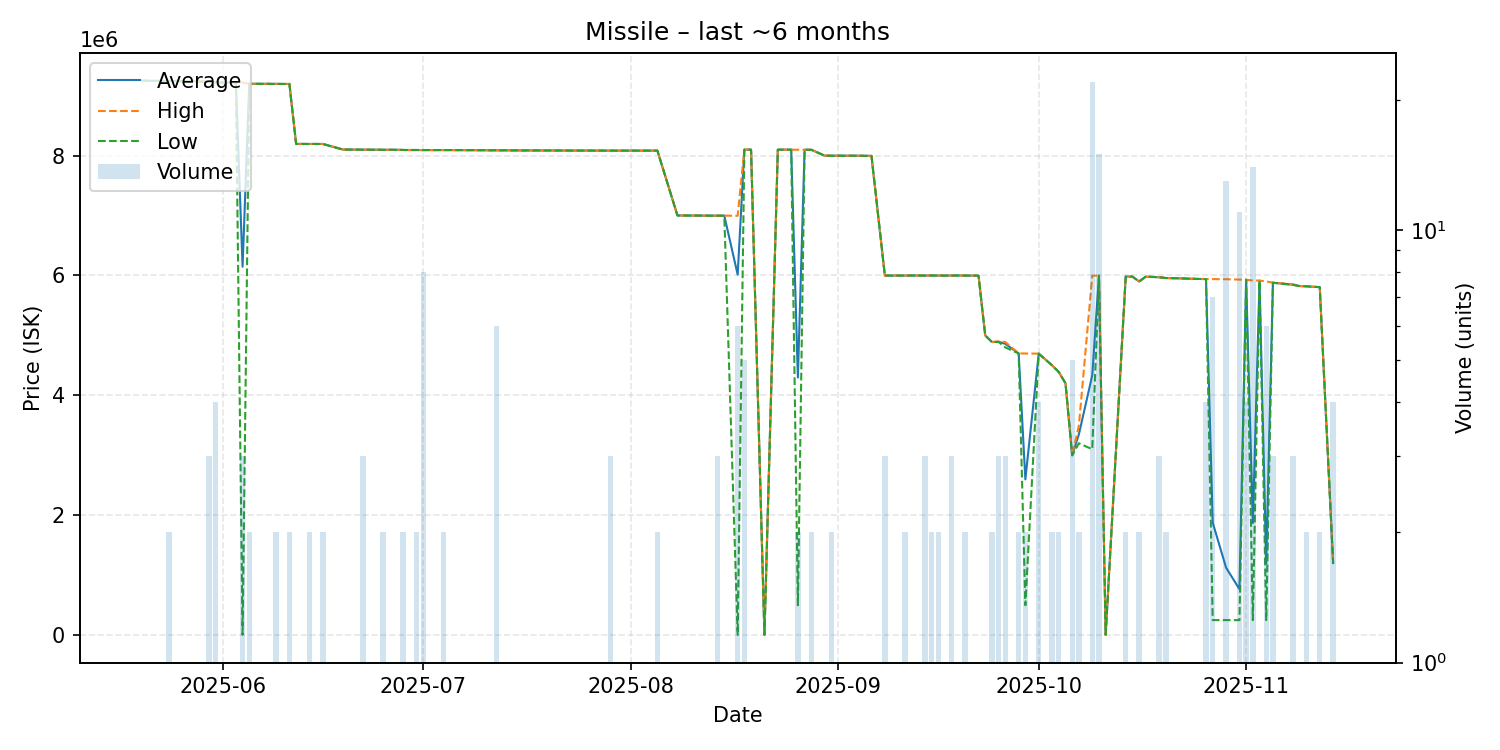

Source data for this figure (header and first rows):
date, average, highest, lowest, order_count, volume
2025-05-20, 9248000, 9248000, 9248000, 1, 1
2025-05-21, 9246000, 9246000, 9246000, 1, 1
2025-05-22, 9245000, 9245000, 9245000, 1, 1
2025-05-23, 9243000, 9243000, 9243000, 1, 1
2025-05-24, 9243000, 9243000, 9243000, 2, 2
2025-05-25, 9242000, 9242000, 9242000, 1, 1
2025-05-30, 9235000, 9238000, 9229000, 2, 3
2025-05-31, 9220000, 9220000, 9220000, 1, 4
2025-06-01, 9218000, 9218000, 9218000, 1, 1
2025-06-02, 9218000, 9218000, 9218000, 1, 1
2025-06-03, 9217000, 9217000, 9217000, 1, 1
2025-06-04, 6146442, 9217000, 5327, 3, 3
2025-06-05, 9197000, 9197000, 9197000, 2, 2
2025-06-06, 9196000, 9196000, 9196000, 1, 1
2025-06-07, 9196000, 9196000, 9196000, 1, 1
2025-06-09, 9195000, 9196000, 9194000, 2, 2
2025-06-10, 9194000, 9194000, 9194000, 1, 1
2025-06-11, 9194000, 9194000, 9194000, 2, 2
2025-06-12, 8194000, 8194000, 8194000, 1, 1
2025-06-14, 8193000, 8193000, 8193000, 2, 2
2025-06-16, 8193000, 8193000, 8193000, 2, 2
2025-06-19, 8100000, 8100000, 8100000, 1, 1
2025-06-22, 8098000, 8098000, 8098000, 3, 3
2025-06-24, 8097000, 8097000, 8097000, 1, 1
2025-06-25, 8096000, 8096000, 8096000, 2, 2
2025-06-26, 8096000, 8096000, 8096000, 1, 1
2025-06-27, 8096000, 8096000, 8096000, 1, 1
2025-06-28, 8093000, 8094000, 8092000, 2, 2
2025-06-29, 8092000, 8092000, 8092000, 1, 1
2025-06-30, 8092500, 8093000, 8092000, 2, 2
2025-07-01, 8091000, 8091000, 8091000, 1, 8
2025-07-03, 8091000, 8091000, 8091000, 1, 1
2025-07-04, 8091000, 8091000, 8091000, 2, 2
2025-07-05, 8091000, 8091000, 8091000, 1, 1
2025-07-09, 8089000, 8089000, 8089000, 1, 1
2025-07-12, 8087000, 8087000, 8087000, 3, 6
2025-07-13, 8087000, 8087000, 8087000, 1, 1
2025-07-16, 8085000, 8085000, 8085000, 1, 1
2025-07-17, 8085000, 8085000, 8085000, 1, 1
2025-07-21, 8084000, 8084000, 8084000, 1, 1
2025-07-23, 8083000, 8083000, 8083000, 1, 1
2025-07-25, 8083000, 8083000, 8083000, 1, 1
2025-07-29, 8082000, 8082000, 8082000, 3, 3
2025-08-01, 8082000, 8082000, 8082000, 1, 1
2025-08-04, 8082000, 8082000, 8082000, 1, 1
2025-08-05, 8082000, 8082000, 8082000, 2, 2
2025-08-08, 7000000, 7000000, 7000000, 1, 1
2025-08-10, 6999000, 6999000, 6999000, 1, 1
2025-08-11, 6999000, 6999000, 6999000, 1, 1
2025-08-13, 6997000, 6997000, 6997000, 1, 1
2025-08-14, 6997000, 6997000, 6997000, 3, 3
2025-08-15, 6997000, 6997000, 6997000, 1, 1
2025-08-17, 6013725, 6995000, 5351, 6, 6
2025-08-18, 8098600, 8099000, 8098000, 2, 5
2025-08-19, 8098000, 8098000, 8098000, 1, 1
2025-08-21, 5351, 5351, 5351, 1, 1
2025-08-23, 8098000, 8098000, 8098000, 1, 1
2025-08-24, 8098000, 8098000, 8098000, 1, 1
2025-08-25, 8098000, 8098000, 8098000, 1, 1
2025-08-26, 4298000, 8096000, 500000, 2, 2
... 59 more rows
